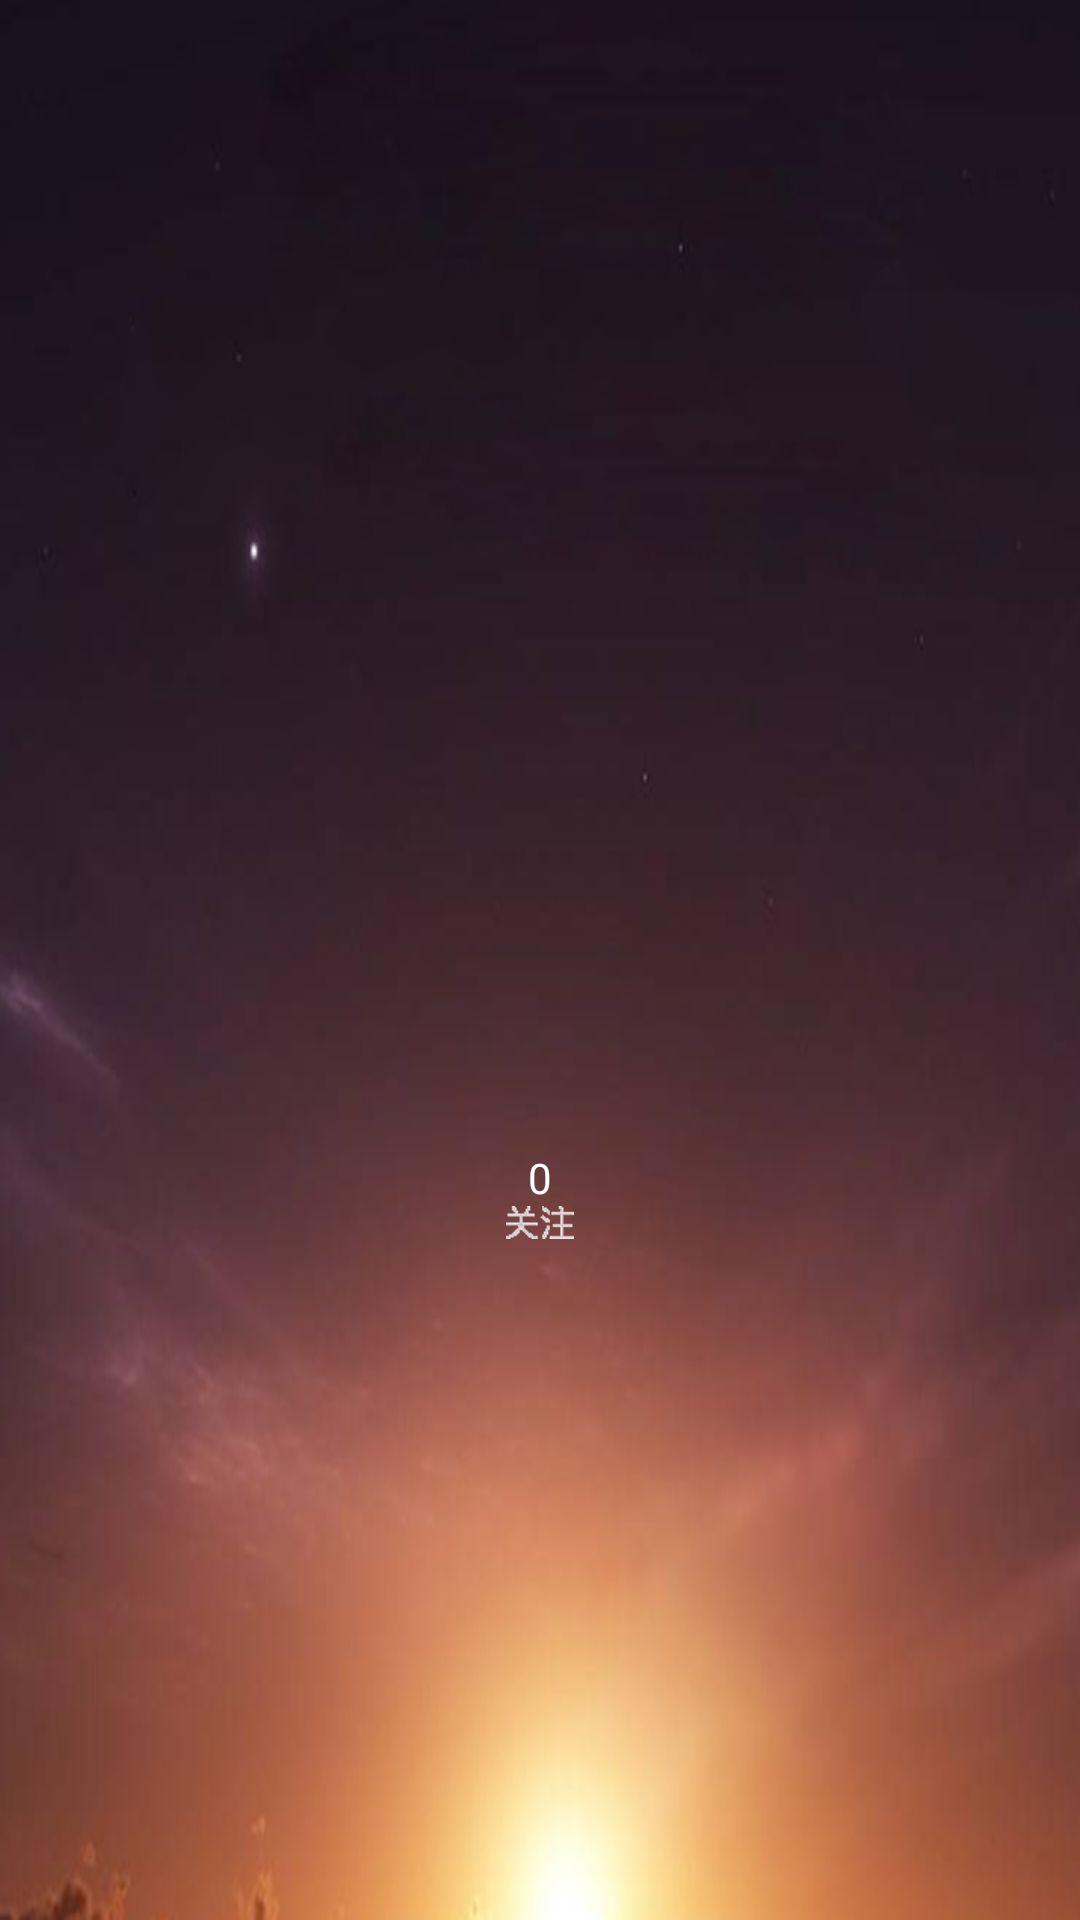

Reconstruct the res/layout file that produces this screen, plus the resources it refers to.
<!-- AndroidManifest.xml: application theme AppTheme -->
<!-- res/layout/head_follow_view.xml -->
<?xml version="1.0" encoding="utf-8"?>
<RelativeLayout xmlns:android="http://schemas.android.com/apk/res/android"
    android:background="@mipmap/icon_me_background"
    android:layout_width="match_parent" android:layout_height="250dp">
    <TextView
        android:id="@+id/tv_user_name"
        android:layout_width="wrap_content"
        android:layout_height="wrap_content"
        android:layout_centerVertical="true"
        android:layout_marginStart="20dp"
        android:textSize="21sp"
        android:textColor="@color/bottom_bar_un"
        android:text=""/>
        <TextView
            android:id="@+id/tv_second_title"
            android:layout_width="wrap_content"
            android:layout_height="wrap_content"
            android:layout_below="@id/tv_user_name"
            android:layout_alignStart="@id/tv_user_name"
            android:textColor="@color/bottom_bar_un"
            android:text=""/>
    <LinearLayout
        android:layout_below="@id/tv_second_title"
        android:layout_marginTop="30dp"
        android:layout_marginStart="20dp"
        android:orientation="horizontal"
        android:weightSum="5"
        android:layout_width="match_parent"
        android:layout_height="wrap_content">
        <TextView
            android:id="@+id/tv_followed"
            android:layout_width="wrap_content"
            android:layout_height="@dimen/dp_40"
            android:background="@drawable/text_circle_back"
            android:layout_weight="1"
            android:gravity="center"
            android:textSize="@dimen/sp_16"
            android:textColor="@color/bottom_bar_un"
            android:text="@string/followed"
            />
        <TextView
            android:layout_width="0dp"
            android:layout_height="wrap_content"
            android:layout_weight="1"/>
        <LinearLayout
            android:orientation="vertical"
            android:layout_weight="1"
            android:layout_width="wrap_content"
            android:layout_height="wrap_content">
            <TextView
                android:id="@+id/tv_follow_num"
                android:layout_width="wrap_content"
                android:layout_height="@dimen/dp_40"
                android:layout_weight="1"
                android:gravity="center"
                android:textColor="@color/bottom_bar_un"
                android:drawableBottom="@mipmap/icon_follow"
                android:text="0"
                />
        </LinearLayout>
        <LinearLayout
            android:orientation="horizontal"
            android:layout_weight="1"
            android:layout_width="wrap_content"
            android:layout_height="wrap_content">
        <TextView
            android:id="@+id/tv_fans_num"
            android:layout_width="0dp"
            android:layout_height="@dimen/dp_40"
            android:layout_weight="1"
            android:gravity="center"
            android:textColor="@color/bottom_bar_un"
            android:drawableBottom="@mipmap/icon_fans"
            android:text="0"
            />
        </LinearLayout>
    </LinearLayout>
</RelativeLayout>
<!-- resources referenced by this layout -->
<resources>
  <color name="bottom_bar_un">#ffffff</color>
  <!-- drawable text_circle_back (drawable) -->
  <?xml version="1.0" encoding="utf-8"?>
  <shape xmlns:android="http://schemas.android.com/apk/res/android" >
      
      <solid android:color="@android:color/white" />
      
      <stroke
          android:width="0.5dp"
          android:color="@android:color/white" />
      
      <corners android:radius="20dp" />
      
      <padding
          android:bottom="5dp"
          android:left="5dp"
          android:right="5dp"
          android:top="5dp" />
      
      <gradient
          android:angle="270"
          />
          
  </shape>
  <!-- mipmap icon_fans: png bitmap (mipmap-xhdpi, 1447 bytes) -->
  <!-- mipmap icon_follow: png bitmap (drawable-v24, 1810 bytes) -->
  <!-- mipmap icon_me_background: png bitmap (mipmap-xhdpi, 122590 bytes) -->
  <string name="followed">已关注</string>
  <style name="AppTheme" parent="Theme.AppCompat.Light.NoActionBar">
          
          <item name="colorPrimary">@color/colorPrimary</item>
          <item name="colorPrimaryDark">@color/colorPrimaryDark</item>
          <item name="colorAccent">@color/colorAccent</item>
      </style>
  <color name="colorPrimary">#000000</color>
  <color name="colorPrimaryDark">#000000</color>
  <color name="colorAccent">#FF4081</color>
</resources>
